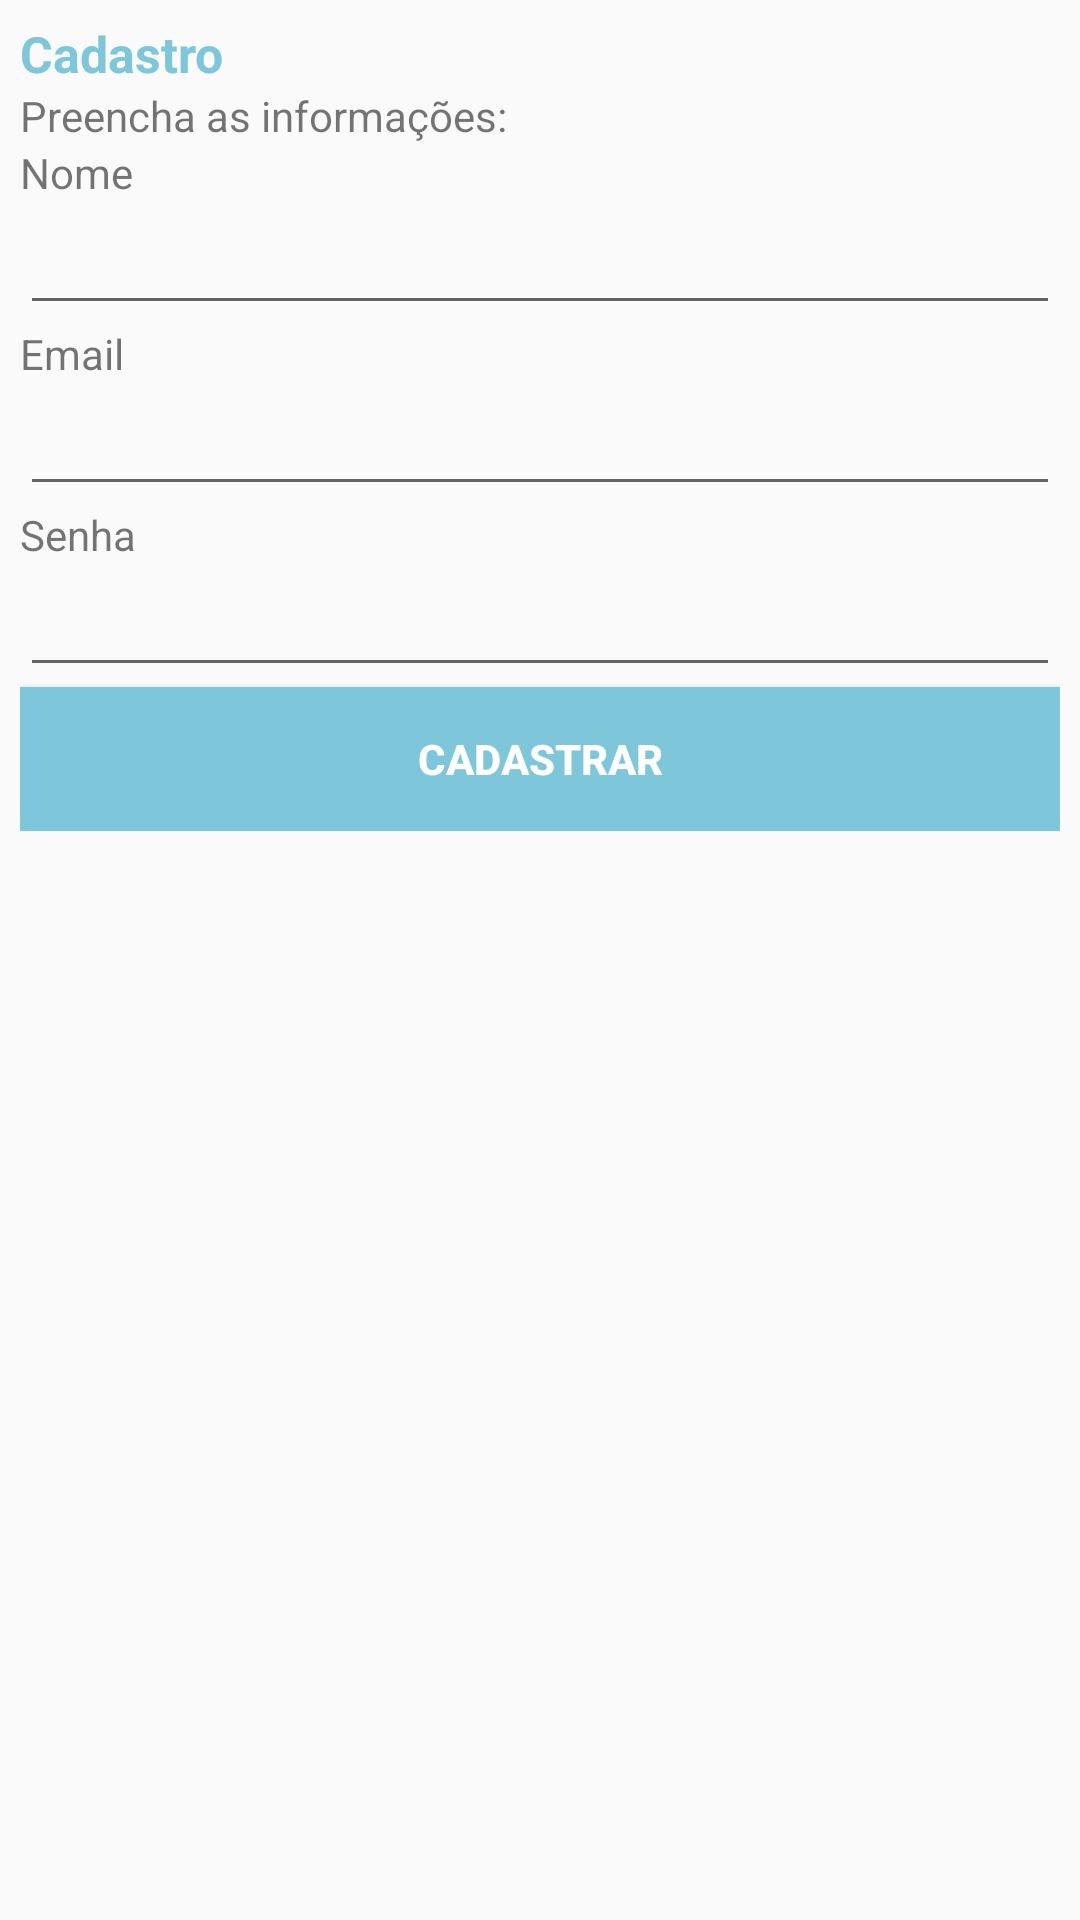

The Android layout XML behind this screen, and the referenced resources:
<!-- AndroidManifest.xml: application theme AppTheme -->
<!-- res/layout/activity_cadastro.xml -->
<?xml version="1.0" encoding="utf-8"?>
<LinearLayout xmlns:android="http://schemas.android.com/apk/res/android"
    xmlns:app="http://schemas.android.com/apk/res-auto"
    xmlns:tools="http://schemas.android.com/tools"
    android:layout_width="match_parent"
    android:layout_height="match_parent"
    android:orientation="vertical"
    android:layout_margin="15px"
    tools:context="com.example.igorl.minhasreceitaspontocom.Views.Cadastro">

    <LinearLayout
        android:layout_width="match_parent"
        android:layout_height="wrap_content"
        android:orientation="vertical"
        android:layout_margin="20px">

        <TextView
            android:id="@+id/textView4"
            android:layout_width="match_parent"
            android:layout_height="wrap_content"
            android:text="@string/cadastro"
            android:textColor="#7EC6D9"
            android:textSize="50px"
            android:textStyle="bold"/>

        <TextView
            android:id="@+id/textView10"
            android:layout_width="match_parent"
            android:layout_height="wrap_content"
            android:text="@string/cadastro_frase" />

        <TextView
            android:id="@+id/textView11"
            android:layout_width="match_parent"
            android:layout_height="wrap_content"
            android:text="@string/nome" />

        <EditText
            android:id="@+id/editTextNome"
            android:layout_width="match_parent"
            android:layout_height="wrap_content"
            android:ems="10"
            android:inputType="textPersonName" />

        <TextView
            android:id="@+id/textView9"
            android:layout_width="match_parent"
            android:layout_height="wrap_content"
            android:text="@string/email" />

        <EditText
            android:id="@+id/editTextEmail"
            android:layout_width="match_parent"
            android:layout_height="wrap_content"
            android:ems="10"
            android:inputType="textPersonName" />

        <TextView
            android:id="@+id/textView7"
            android:layout_width="match_parent"
            android:layout_height="wrap_content"
            android:text="@string/senha" />

        <EditText
            android:id="@+id/editTextSenha"
            android:layout_width="match_parent"
            android:layout_height="wrap_content"
            android:ems="10"
            android:inputType="textPassword" />

        <Button
            android:id="@+id/btnCadastrar"
            android:layout_width="match_parent"
            android:layout_height="wrap_content"
            android:text="@string/cadastrar"
            android:textStyle="bold"
            android:background="#7EC6D9"
            android:textColor="@android:color/white" />

    </LinearLayout>

</LinearLayout>
<!-- resources referenced by this layout -->
<resources>
  <string name="cadastrar">CADASTRAR</string>
  <string name="cadastro">Cadastro</string>
  <string name="cadastro_frase">Preencha as informações:</string>
  <string name="email">Email</string>
  <string name="nome">Nome</string>
  <string name="senha">Senha</string>
  <style name="AppTheme" parent="Theme.AppCompat.Light.DarkActionBar">
          
          <item name="colorPrimary">#7EC6D9</item>
          <item name="colorPrimaryDark">#7EC6D9</item>
          <item name="colorAccent">#000</item>
      </style>
</resources>
